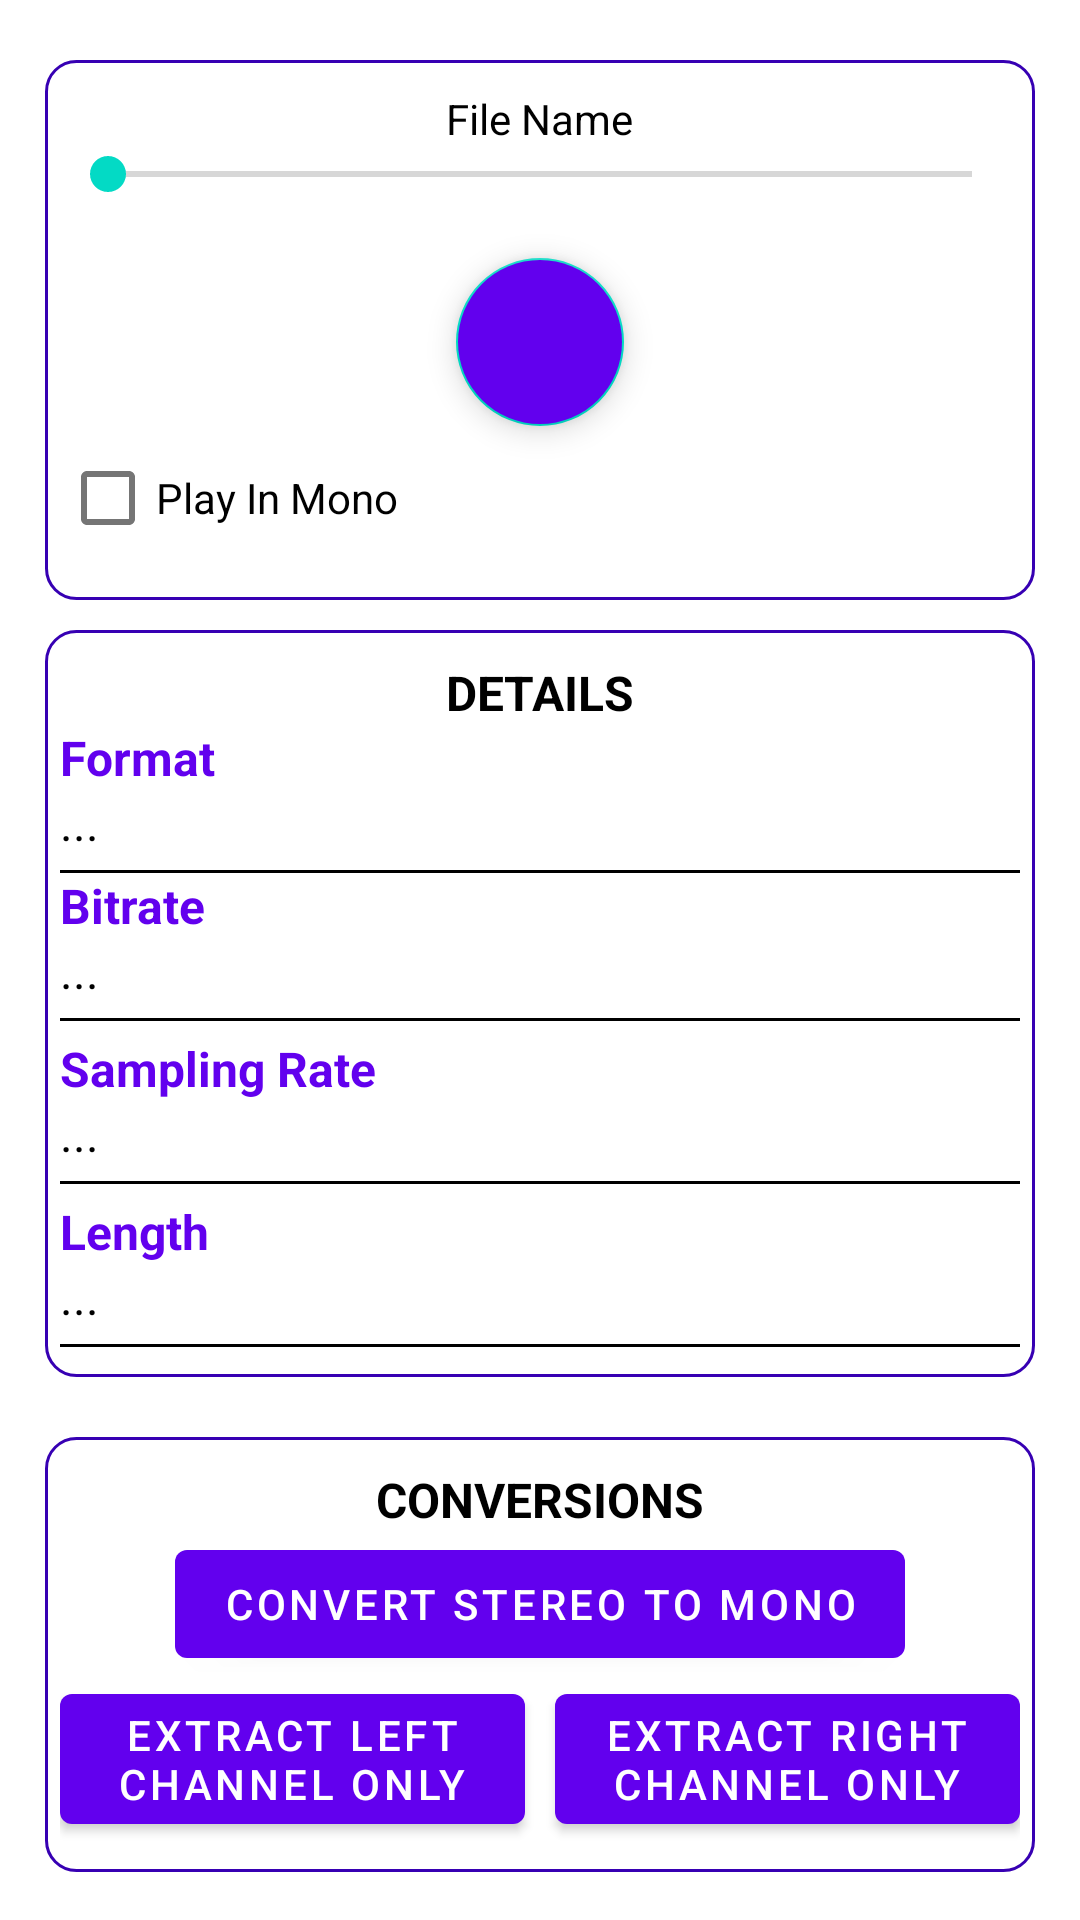

Write the Android layout XML for this screen, with the resource values it uses.
<!-- AndroidManifest.xml: application theme Theme.StereoToMonoConverter -->
<!-- res/layout/fragment_audio_player.xml -->
<?xml version="1.0" encoding="utf-8"?>
<ScrollView xmlns:android="http://schemas.android.com/apk/res/android"
    xmlns:tools="http://schemas.android.com/tools"
    android:layout_width="match_parent"
    android:layout_height="match_parent"
    tools:context=".fragments.AudioPlayerFragment">

    <LinearLayout
        android:layout_width="match_parent"
        android:layout_height="match_parent"
        android:orientation="vertical"
        android:paddingHorizontal="15dp"
        android:layout_marginTop="20dp"
>

        <LinearLayout
            android:layout_width="match_parent"
            android:layout_height="wrap_content"
            android:background="@drawable/curved_bg"
            android:paddingVertical="10dp"
            android:paddingHorizontal="5dp"
            android:orientation="vertical">

            <TextView
                android:id="@+id/tvSongName"
                android:layout_width="wrap_content"
                android:layout_height="wrap_content"
                android:layout_gravity="center_horizontal"
                android:textColor="@color/black"
                android:text="File Name"/>

            <SeekBar
                android:id="@+id/seekBarPosition"
                android:layout_width="match_parent"
                android:layout_height="wrap_content" />

            <TextView
                android:id="@+id/seekBarHint"
                android:layout_gravity="center_horizontal"
                android:layout_width="wrap_content"
                android:layout_height="wrap_content" />

            <com.google.android.material.floatingactionbutton.FloatingActionButton
                android:id="@+id/fab"
                android:layout_width="wrap_content"
                android:layout_height="wrap_content"
                android:layout_gravity="center_horizontal"
                android:src="@drawable/ic_media_play"
                android:backgroundTint="@color/purple_500"/>

            <CheckBox
                android:id="@+id/checkbox_mono"
                android:layout_width="wrap_content"
                android:layout_height="wrap_content"
                android:text="Play In Mono" />
        </LinearLayout>


        <LinearLayout
            android:layout_width="match_parent"
            android:layout_height="wrap_content"
            android:background="@drawable/curved_bg"
            android:paddingHorizontal="5dp"
            android:paddingVertical="10dp"
            android:layout_marginTop="10dp"
            android:layout_above="@id/btnconvertStereoToMono"
            android:orientation="vertical">

            <TextView
                android:layout_width="wrap_content"
                android:layout_height="wrap_content"
                android:layout_gravity="center_horizontal"
                android:text="DETAILS"
                android:textColor="@color/black"
                android:textSize="16sp"
                android:textStyle="bold" />

            <LinearLayout
                android:layout_width="match_parent"
                android:layout_height="wrap_content"
                android:orientation="vertical">

                <TextView
                    android:layout_width="wrap_content"
                    android:layout_height="wrap_content"
                    android:text="Format"
                    android:textColor="@color/purple_500"
                    android:textSize="16sp"
                    android:textStyle="bold" />

                <TextView
                    android:id="@+id/tvFormat"
                    android:layout_width="wrap_content"
                    android:layout_height="wrap_content"
                    android:text="..."
                    android:textColor="@color/black"
                    android:textSize="16sp" />

                <View
                    android:layout_width="match_parent"
                    android:layout_height="1dp"
                    android:layout_marginTop="5dp"
                    android:background="#000000" />

            </LinearLayout>

            <LinearLayout
                android:layout_width="match_parent"
                android:layout_height="wrap_content"
                android:orientation="vertical">

                <TextView
                    android:layout_width="wrap_content"
                    android:layout_height="wrap_content"
                    android:text="Bitrate"
                    android:textColor="@color/purple_500"
                    android:textSize="16sp"
                    android:textStyle="bold" />

                <TextView
                    android:id="@+id/tvBitrate"
                    android:layout_width="wrap_content"
                    android:layout_height="wrap_content"
                    android:text="..."
                    android:textColor="@color/black"
                    android:textSize="16sp" />

                <View
                    android:layout_width="match_parent"
                    android:layout_height="1dp"
                    android:layout_marginTop="5dp"
                    android:background="#000000" />

            </LinearLayout>

            <LinearLayout
                android:layout_width="match_parent"
                android:layout_height="wrap_content"
                android:layout_marginTop="5dp"
                android:orientation="vertical">

                <TextView
                    android:layout_width="wrap_content"
                    android:layout_height="wrap_content"
                    android:text="Sampling Rate"
                    android:textColor="@color/purple_500"
                    android:textSize="16sp"
                    android:textStyle="bold" />

                <TextView
                    android:id="@+id/tvSamplingRate"
                    android:layout_width="wrap_content"
                    android:layout_height="wrap_content"
                    android:text="..."
                    android:textColor="@color/black"
                    android:textSize="16sp" />

                <View
                    android:layout_width="match_parent"
                    android:layout_height="1dp"
                    android:layout_marginTop="5dp"
                    android:background="#000000" />

            </LinearLayout>

            <LinearLayout
                android:layout_width="match_parent"
                android:layout_height="wrap_content"
                android:layout_marginTop="5dp"
                android:orientation="vertical">

                <TextView
                    android:layout_width="wrap_content"
                    android:layout_height="wrap_content"
                    android:text="Length"
                    android:textColor="@color/purple_500"
                    android:textSize="16sp"
                    android:textStyle="bold" />

                <TextView
                    android:id="@+id/tvLength"
                    android:layout_width="wrap_content"
                    android:layout_height="wrap_content"
                    android:text="..."
                    android:textColor="@color/black"
                    android:textSize="16sp" />

                <View
                    android:layout_width="match_parent"
                    android:layout_height="1dp"
                    android:layout_marginTop="5dp"
                    android:background="#000000" />

            </LinearLayout>
        </LinearLayout>

        <LinearLayout
            android:layout_width="match_parent"
            android:layout_height="wrap_content"
            android:layout_marginTop="20dp"
            android:paddingHorizontal="5dp"
            android:background="@drawable/curved_bg"
            android:paddingVertical="10dp"
            android:orientation="vertical">

            <TextView
                android:layout_width="wrap_content"
                android:layout_height="wrap_content"
                android:layout_gravity="center_horizontal"
                android:text="CONVERSIONS"
                android:textColor="@color/black"
                android:textSize="16sp"
                android:textStyle="bold" />

            <Button
                android:id="@+id/btnconvertStereoToMono"
                android:layout_width="wrap_content"
                android:layout_height="wrap_content"
                android:layout_above="@+id/ly3"
                android:layout_gravity="center_horizontal"
                android:text="Convert Stereo To Mono" />

            <LinearLayout
                android:id="@+id/ly3"
                android:layout_width="match_parent"
                android:layout_height="wrap_content"
                android:layout_alignParentBottom="true"
                android:orientation="horizontal">

                <Button
                    android:id="@+id/btnLeftOnly"
                    android:layout_width="0dp"
                    android:layout_height="wrap_content"
                    android:layout_marginRight="5dp"
                    android:layout_weight="1"
                    android:text="Extract Left Channel Only" />

                <Button
                    android:id="@+id/btnRightOnly"
                    android:layout_width="0dp"
                    android:layout_height="wrap_content"
                    android:layout_marginLeft="5dp"
                    android:layout_weight="1"
                    android:text="Extract Right Channel Only" />
            </LinearLayout>
        </LinearLayout>


    </LinearLayout>
</ScrollView>
<!-- resources referenced by this layout -->
<resources>
  <!-- drawable curved_bg (drawable) -->
  <?xml version="1.0" encoding="utf-8"?>
  <shape xmlns:android="http://schemas.android.com/apk/res/android">
  <corners android:radius="10dp" />
      <stroke android:color="@color/purple_700" android:width="1dp"/>
  </shape>
  <style name="Theme.StereoToMonoConverter" parent="Theme.MaterialComponents.DayNight.DarkActionBar">
          
          <item name="colorPrimary">@color/purple_500</item>
          <item name="colorPrimaryVariant">@color/purple_700</item>
          <item name="colorOnPrimary">@color/white</item>
          
          <item name="colorSecondary">@color/teal_200</item>
          <item name="colorSecondaryVariant">@color/teal_700</item>
          <item name="colorOnSecondary">@color/black</item>
          
          <item name="android:statusBarColor" tools:targetApi="l">?attr/colorPrimaryVariant</item>
          
      </style>
  <!-- not gathered from this repository: default colours our renderer supplied (Android Studio template values) -->
  <color name="purple_500">#FF6200EE</color>
  <color name="purple_700">#FF3700B3</color>
  <color name="teal_200">#FF03DAC5</color>
  <color name="teal_700">#FF018786</color>
  <color name="black">#FF000000</color>
  <color name="white">#FFFFFFFF</color>
</resources>
